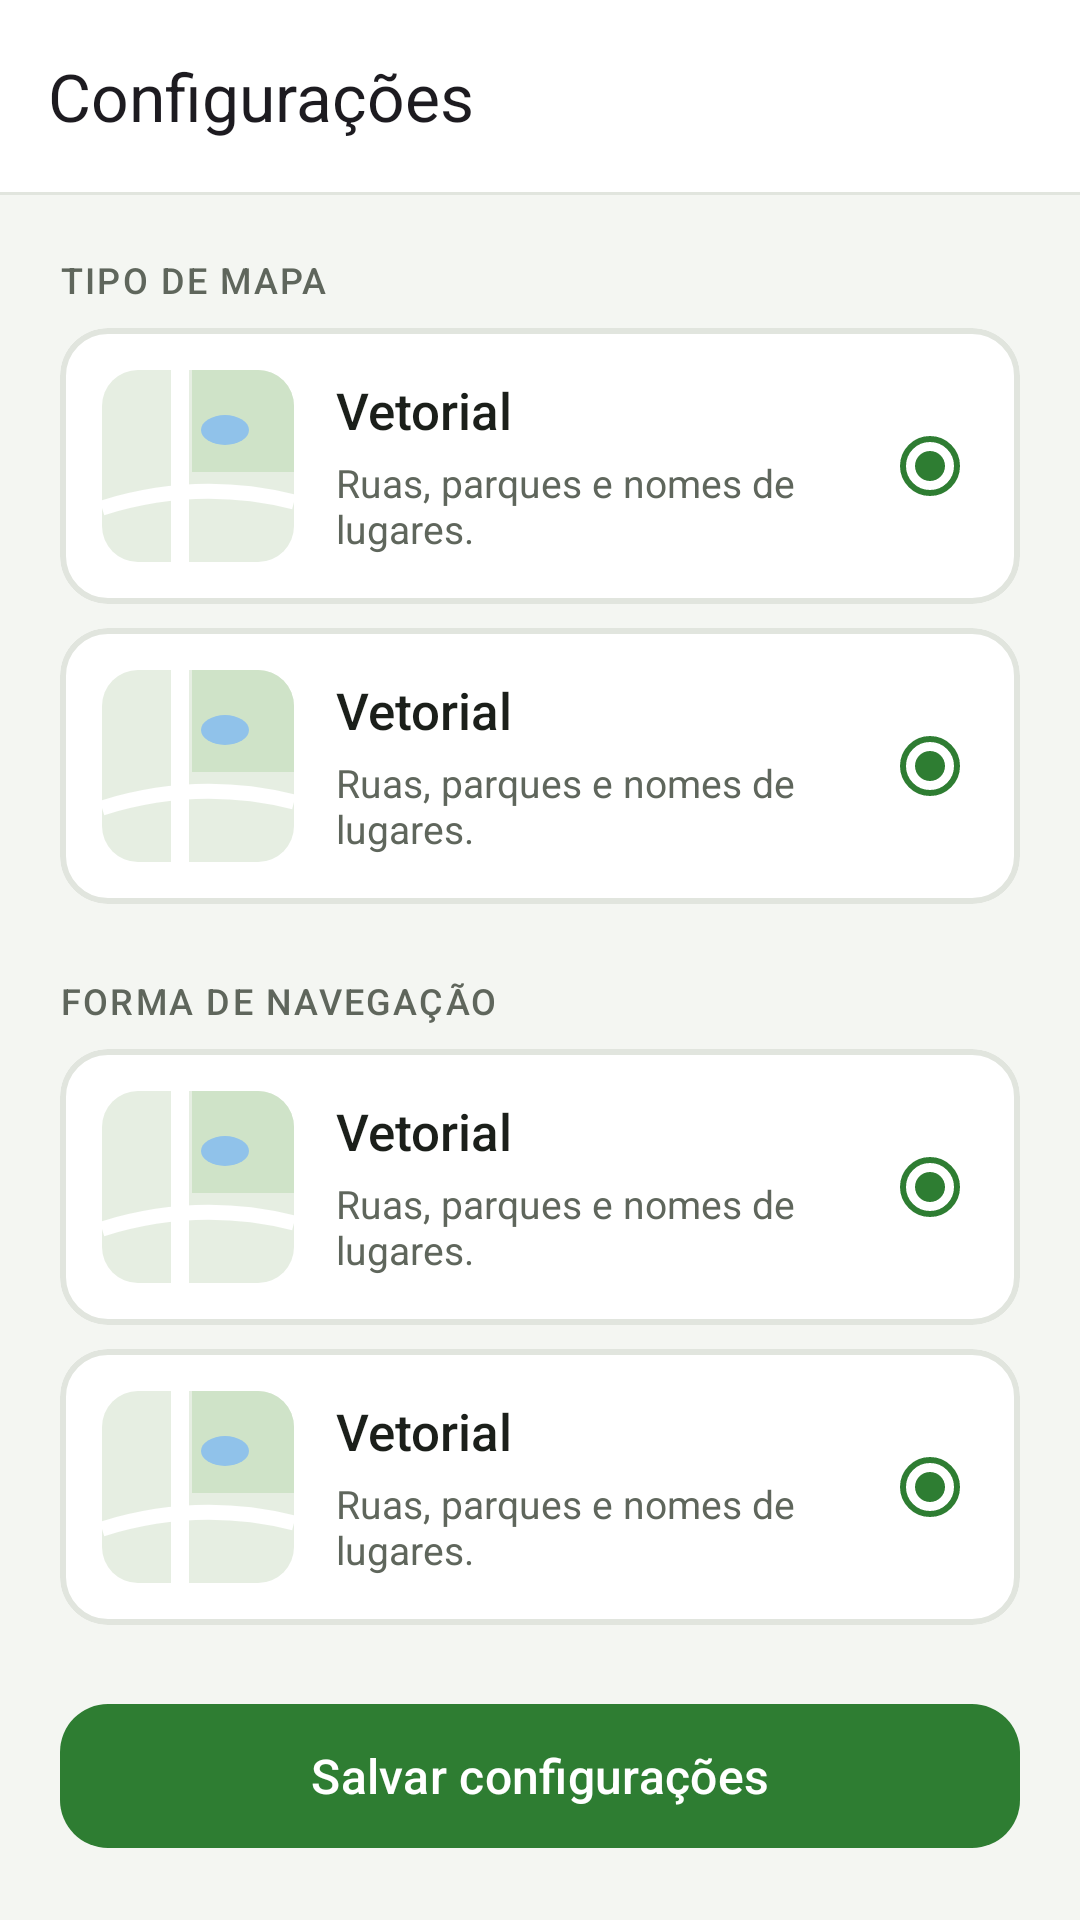

Android layout source for this screen:
<!-- AndroidManifest.xml: application theme Theme.Sistema_gerenciador_Trilha -->
<!-- res/layout/activity_settings.xml -->
<?xml version="1.0" encoding="utf-8"?>
<LinearLayout xmlns:android="http://schemas.android.com/apk/res/android"
    xmlns:app="http://schemas.android.com/apk/res-auto"
    xmlns:tools="http://schemas.android.com/tools"
    android:id="@+id/settings_root"
    android:layout_width="match_parent"
    android:layout_height="match_parent"
    android:background="@color/background"
    android:fitsSystemWindows="true"
    android:orientation="vertical"
    tools:context=".activities.SettingsActivity">

    
    <com.google.android.material.appbar.MaterialToolbar
        android:id="@+id/toolbar"
        android:layout_width="match_parent"
        android:layout_height="?attr/actionBarSize"
        android:background="@color/surface"
        app:navigationContentDescription="@string/action_back"
        app:navigationIcon="@drawable/ic_arrow_back"
        app:title="@string/title_settings"
        app:titleTextAppearance="@style/TextAppearance.Material3.TitleLarge" />

    <View
        android:layout_width="match_parent"
        android:layout_height="@dimen/toolbar_divider"
        android:background="@color/outline" />

    <androidx.core.widget.NestedScrollView
        android:layout_width="match_parent"
        android:layout_height="0dp"
        android:layout_weight="1">

        <LinearLayout
            android:layout_width="match_parent"
            android:layout_height="wrap_content"
            android:orientation="vertical"
            android:padding="@dimen/screen_margin">

            
            <TextView
                style="@style/TrilhaApp.SectionLabel"
                android:text="@string/settings_section_map_type" />

            <include
                android:id="@+id/option_map_vector"
                layout="@layout/component_option_card" />

            <include
                android:id="@+id/option_map_satellite"
                layout="@layout/component_option_card" />

            
            <TextView
                style="@style/TrilhaApp.SectionLabel"
                android:layout_marginTop="@dimen/spacing_large"
                android:text="@string/settings_section_navigation" />

            <include
                android:id="@+id/option_north_up"
                layout="@layout/component_option_card" />

            <include
                android:id="@+id/option_course_up"
                layout="@layout/component_option_card" />

            <TextView
                android:layout_width="match_parent"
                android:layout_height="wrap_content"
                android:layout_marginTop="@dimen/spacing_large"
                android:lineSpacingExtra="2dp"
                android:text="@string/settings_footnote"
                android:textColor="@color/text_secondary"
                android:textSize="@dimen/text_footnote" />
        </LinearLayout>
    </androidx.core.widget.NestedScrollView>

    <com.google.android.material.button.MaterialButton
        android:id="@+id/button_save"
        style="@style/TrilhaApp.Button.Primary"
        android:layout_margin="@dimen/screen_margin"
        android:text="@string/settings_save" />
</LinearLayout>
<!-- res/layout/component_option_card.xml (included above) -->
<?xml version="1.0" encoding="utf-8"?>
<com.google.android.material.card.MaterialCardView xmlns:android="http://schemas.android.com/apk/res/android"
    xmlns:app="http://schemas.android.com/apk/res-auto"
    xmlns:tools="http://schemas.android.com/tools"
    style="@style/TrilhaApp.Card.Option"
    tools:checked="true">

    <LinearLayout
        android:layout_width="match_parent"
        android:layout_height="wrap_content"
        android:gravity="center_vertical"
        android:minHeight="@dimen/min_touch_target"
        android:orientation="horizontal"
        android:padding="@dimen/option_padding">

        <ImageView
            android:id="@+id/option_thumbnail"
            android:layout_width="@dimen/option_thumbnail"
            android:layout_height="@dimen/option_thumbnail"
            android:importantForAccessibility="no"
            tools:src="@drawable/thumb_map_vector" />

        <LinearLayout
            android:layout_width="0dp"
            android:layout_height="wrap_content"
            android:layout_marginStart="@dimen/option_padding"
            android:layout_marginEnd="@dimen/spacing_small"
            android:layout_weight="1"
            android:orientation="vertical">

            <LinearLayout
                android:layout_width="wrap_content"
                android:layout_height="wrap_content"
                android:gravity="center_vertical"
                android:orientation="horizontal">

                <TextView
                    android:id="@+id/option_title"
                    android:layout_width="wrap_content"
                    android:layout_height="wrap_content"
                    android:fontFamily="sans-serif-medium"
                    android:textColor="@color/text_primary"
                    android:textSize="@dimen/text_option_title"
                    tools:text="@string/settings_map_vector_title" />

                <TextView
                    android:id="@+id/option_badge"
                    style="@style/TrilhaApp.Badge"
                    android:layout_marginStart="@dimen/spacing_small"
                    android:text="@string/settings_default_badge"
                    android:visibility="gone"
                    tools:visibility="visible" />
            </LinearLayout>

            <TextView
                android:id="@+id/option_description"
                android:layout_width="wrap_content"
                android:layout_height="wrap_content"
                android:layout_marginTop="4dp"
                android:textColor="@color/text_secondary"
                android:textSize="@dimen/text_card_subtitle"
                tools:text="@string/settings_map_vector_description" />
        </LinearLayout>

        
        <com.google.android.material.radiobutton.MaterialRadioButton
            android:id="@+id/option_radio"
            android:layout_width="wrap_content"
            android:layout_height="wrap_content"
            android:clickable="false"
            android:focusable="false"
            android:importantForAccessibility="no"
            android:minWidth="0dp"
            android:minHeight="0dp"
            app:buttonTint="@color/selector_option_stroke"
            tools:checked="true" />
    </LinearLayout>
</com.google.android.material.card.MaterialCardView>
<!-- resources referenced by this layout -->
<resources>
  <color name="background">#F4F6F2</color>
  <color name="outline">#E1E5DE</color>
  <color name="surface">#FFFFFF</color>
  <color name="text_primary">#1B1F1A</color>
  <color name="text_secondary">#5F665C</color>
  <dimen name="min_touch_target">48dp</dimen>
  <dimen name="option_padding">14dp</dimen>
  <dimen name="option_thumbnail">64dp</dimen>
  <dimen name="screen_margin">20dp</dimen>
  <dimen name="spacing_large">24dp</dimen>
  <dimen name="spacing_small">8dp</dimen>
  <dimen name="text_card_subtitle">13sp</dimen>
  <dimen name="text_footnote">13sp</dimen>
  <dimen name="text_option_title">17sp</dimen>
  <dimen name="toolbar_divider">1dp</dimen>
  <string name="action_back">Voltar</string>
  <string name="settings_default_badge">Padrão</string>
  <string name="settings_footnote">Essas opções valem para as telas Registrar trilha e Visualizar trilha.</string>
  <string name="settings_map_vector_description">Ruas, parques e nomes de lugares.</string>
  <string name="settings_map_vector_title">Vetorial</string>
  <string name="settings_save">Salvar configurações</string>
  <string name="settings_section_map_type">Tipo de mapa</string>
  <string name="settings_section_navigation">Forma de navegação</string>
  <string name="title_settings">Configurações</string>
  <style name="TrilhaApp.Button.Primary" parent="Widget.Material3.Button">
          <item name="android:layout_width">match_parent</item>
          <item name="android:layout_height">@dimen/button_height</item>
          <item name="android:textSize">@dimen/text_button</item>
          <item name="android:fontFamily">sans-serif-medium</item>
          <item name="backgroundTint">@color/green_primary</item>
          <item name="android:textColor">@color/text_on_primary</item>
          <item name="cornerRadius">@dimen/card_corner_radius</item>
      </style>
  <style name="TrilhaApp.Card.Option">
          <item name="android:layout_width">match_parent</item>
          <item name="android:layout_height">wrap_content</item>
          <item name="android:layout_marginTop">@dimen/spacing_small</item>
          <item name="android:clickable">true</item>
          <item name="android:focusable">true</item>
          <item name="android:checkable">true</item>
          <item name="checkedIcon">@null</item>
          <item name="strokeColor">@color/selector_option_stroke</item>
          <item name="strokeWidth">@dimen/option_selected_stroke_width</item>
          <item name="cardBackgroundColor">@color/selector_option_background</item>
      </style>
  <style name="TrilhaApp.SectionLabel" parent="">
          <item name="android:layout_width">wrap_content</item>
          <item name="android:layout_height">wrap_content</item>
          <item name="android:fontFamily">sans-serif-medium</item>
          <item name="android:letterSpacing">0.06</item>
          <item name="android:textAllCaps">true</item>
          <item name="android:textColor">@color/text_secondary</item>
          <item name="android:textSize">@dimen/text_section_label</item>
      </style>
  <style name="Theme.Sistema_gerenciador_Trilha" parent="Base.Theme.Sistema_gerenciador_Trilha" />
  <!-- drawable bg_badge (drawable) -->
  <?xml version="1.0" encoding="utf-8"?>
  <shape xmlns:android="http://schemas.android.com/apk/res/android" android:shape="rectangle">
      <solid android:color="@color/green_container" />
      <corners android:radius="@dimen/card_corner_radius" />
  </shape>
  <color name="green_primary">#2E7D32</color>
  <dimen name="text_badge">11sp</dimen>
  <dimen name="button_height">56dp</dimen>
  <dimen name="text_button">16sp</dimen>
  <color name="text_on_primary">#FFFFFF</color>
  <dimen name="card_corner_radius">16dp</dimen>
  <dimen name="option_selected_stroke_width">2dp</dimen>
  <dimen name="text_section_label">12sp</dimen>
  <color name="green_container">#E3EFE3</color>
  <color name="red_destructive">#B3261E</color>
</resources>
